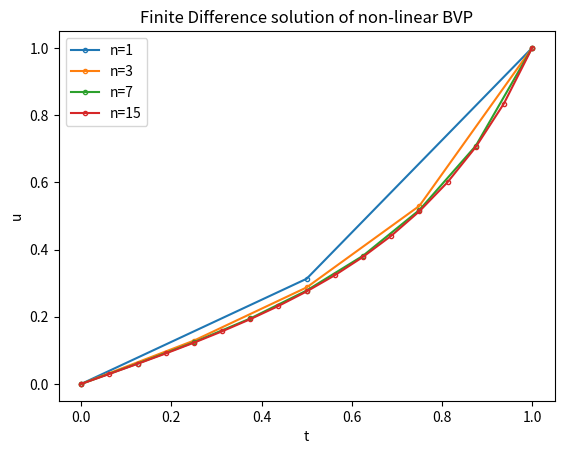

Write the Python code that produced this figure.
import numpy as np
import scipy.sparse as sparse
import scipy.optimize as spopt
import matplotlib.pyplot as plt

saved1 = []
tries = [1,3,7,15]
for n in tries:
    A = sparse.diags([[1],[-2],[1]],[-1,0,1],(n+2,n+2))
    A = A.toarray()[1:-1,:]
    c = (n+1)**2
    
    t = np.linspace(0,1,n+2)
    t = t[1:-1]
    
    def F(x):
        return c*A@np.r_[0,x,1] - 10*x**3 - 3*x - t**2
    
    plt.plot(np.r_[0,t,1],np.r_[0,spopt.broyden1(F,t),1],'-o',markersize=3, markerfacecolor='None',label='n='+str(n))

plt.legend(loc=2)
plt.xlabel('t')
plt.ylabel('u')
plt.title('Finite Difference solution of non-linear BVP')